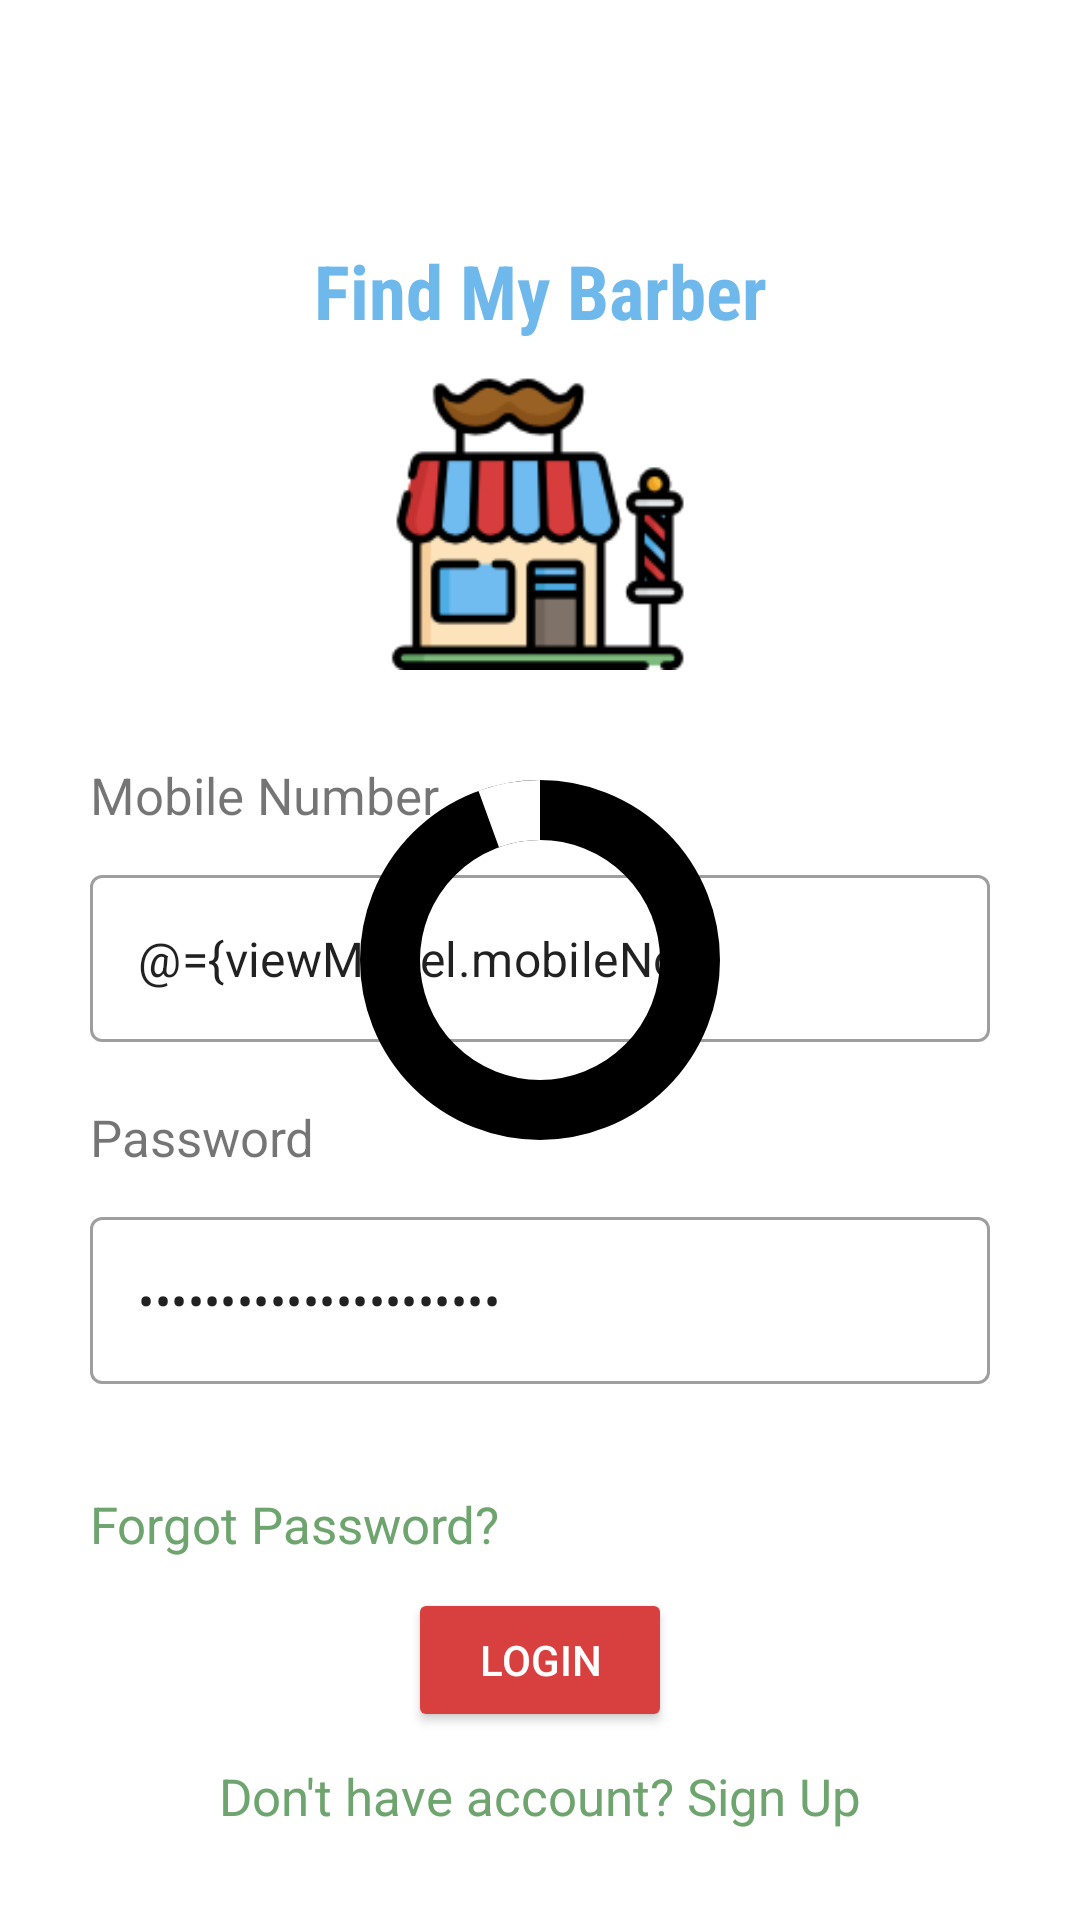

This screen was rendered from an Android layout file. Write that file and the resources it references.
<!-- AndroidManifest.xml: application theme Theme.BarberApp -->
<!-- res/layout/activity_login.xml -->
<?xml version="1.0" encoding="utf-8"?>
<layout>
    <data>
        <variable
            name="viewModel"
            type="com.example.barberapp.viewmodel.AuthViewModel" />
        <import type="android.view.View" />
    </data>

<androidx.constraintlayout.widget.ConstraintLayout xmlns:android="http://schemas.android.com/apk/res/android"
    xmlns:app="http://schemas.android.com/apk/res-auto"
    xmlns:tools="http://schemas.android.com/tools"
    android:layout_width="match_parent"
    android:layout_height="match_parent"
    android:padding="@dimen/_30dp"
    tools:context=".view.auth.LoginActivity">

    <androidx.appcompat.widget.AppCompatTextView
        android:id="@+id/title"
        android:text="@string/find_my_barber"
        android:textSize="@dimen/_25sp"
        android:fontFamily="sans-serif-condensed"
        android:textColor="@color/main_sky_blue"
        android:textStyle="bold"
        android:gravity="center"
        android:layout_marginTop="@dimen/_50dp"
        app:layout_constraintTop_toTopOf="parent"
        android:layout_width="match_parent"
        android:layout_height="wrap_content"/>

    <androidx.appcompat.widget.AppCompatImageView
        android:id="@+id/img_logo"
        android:src="@drawable/logo"
        android:layout_marginTop="@dimen/_10dp"
        app:layout_constraintTop_toBottomOf="@id/title"
        app:layout_constraintStart_toStartOf="parent"
        app:layout_constraintEnd_toEndOf="parent"
        android:layout_width="100dp"
        android:layout_height="100dp"/>

    <androidx.appcompat.widget.AppCompatTextView
        android:id="@+id/mobile_number"
        android:text="@string/mobile_number"
        android:textSize="@dimen/_17sp"
        android:layout_marginTop="@dimen/_30dp"
        app:layout_constraintTop_toBottomOf="@id/img_logo"
        app:layout_constraintStart_toStartOf="parent"
        android:layout_width="wrap_content"
        android:layout_height="wrap_content"/>

    <com.google.android.material.textfield.TextInputLayout
        android:id="@+id/etLayoutMobile"
        android:layout_marginTop="@dimen/_10dp"
        app:layout_constraintTop_toBottomOf="@id/mobile_number"
        style="@style/Widget.MaterialComponents.TextInputLayout.OutlinedBox"
        app:errorEnabled="true"
        android:layout_width="match_parent"
        android:layout_height="wrap_content">

        <com.google.android.material.textfield.TextInputEditText
            android:id="@+id/edit_mobile"
            android:text="@={viewModel.mobileNo}"
            android:layout_width="match_parent"
            android:layout_height="wrap_content"/>
    </com.google.android.material.textfield.TextInputLayout>

    <androidx.appcompat.widget.AppCompatTextView
        android:id="@+id/password"
        android:text="@string/password"
        android:textSize="@dimen/_17sp"
        app:layout_constraintTop_toBottomOf="@id/etLayoutMobile"
        app:layout_constraintStart_toStartOf="parent"
        android:layout_width="wrap_content"
        android:layout_height="wrap_content"/>

    <com.google.android.material.textfield.TextInputLayout
        android:id="@+id/etLayoutPassword"
        android:layout_marginTop="@dimen/_10dp"
        app:layout_constraintTop_toBottomOf="@id/password"
        style="@style/Widget.MaterialComponents.TextInputLayout.OutlinedBox"
        app:errorEnabled="true"
        android:layout_width="match_parent"
        android:layout_height="wrap_content">

        <com.google.android.material.textfield.TextInputEditText
            android:id="@+id/edit_password"
            android:inputType="textPassword"
            android:text="@={viewModel.password}"
            android:layout_width="match_parent"
            android:layout_height="wrap_content"/>
    </com.google.android.material.textfield.TextInputLayout>

    <androidx.appcompat.widget.AppCompatTextView
        android:layout_marginTop="@dimen/_15dp"
        android:textSize="@dimen/_17sp"
        android:id="@+id/forgot_password"
        android:text="@string/forgot_password"
        android:textColor="@color/main_green"
        app:layout_constraintTop_toBottomOf="@id/etLayoutPassword"
        app:layout_constraintStart_toStartOf="parent"
        android:layout_width="wrap_content"
        android:layout_height="wrap_content"/>

    <androidx.appcompat.widget.AppCompatButton
        android:id="@+id/btn_login"
        android:onClick="@{(view) -> viewModel.onLoginClick()}"
        android:text="@string/login"
        android:textColor="@color/white"
        android:backgroundTint="@color/main_red"
        app:layout_constraintStart_toStartOf="parent"
        app:layout_constraintEnd_toEndOf="parent"
        app:layout_constraintTop_toBottomOf="@id/forgot_password"
        app:layout_constraintBottom_toTopOf="@id/no_account"
        android:layout_width="wrap_content"
        android:layout_height="wrap_content"/>

    <androidx.appcompat.widget.AppCompatTextView
        android:id="@+id/no_account"
        android:textSize="@dimen/_17sp"
        android:text="@string/don_t_have_account_sign_up"
        android:textColor="@color/main_green"
        app:layout_constraintBottom_toBottomOf="parent"
        app:layout_constraintStart_toStartOf="parent"
        app:layout_constraintEnd_toEndOf="parent"
        android:layout_width="wrap_content"
        android:layout_height="wrap_content"/>

    <com.google.android.material.progressindicator.CircularProgressIndicator
        android:id="@+id/circularProgressBar"
        android:layout_width="@dimen/_120dp"
        android:layout_height="@dimen/_120dp"
        android:indeterminate="true"
        android:visibility='@{viewModel.isProcessing? View.VISIBLE: View.GONE}'
        app:indicatorColor="@color/white"
        app:indicatorDirectionCircular="clockwise"
        app:indicatorSize="@dimen/_120dp"
        app:layout_constraintBottom_toBottomOf="parent"
        app:layout_constraintEnd_toEndOf="parent"
        app:layout_constraintStart_toStartOf="parent"
        app:layout_constraintTop_toTopOf="parent"
        app:trackColor="@color/black"
        app:trackThickness="@dimen/_20dp" />

</androidx.constraintlayout.widget.ConstraintLayout>
</layout>
<!-- resources referenced by this layout -->
<resources>
  <color name="black">#FF000000</color>
  <color name="main_green">#6EA46E</color>
  <color name="main_red">#D83F3F</color>
  <color name="main_sky_blue">#6EB8EB</color>
  <color name="white">#FFFFFFFF</color>
  <dimen name="_10dp">10dp</dimen>
  <dimen name="_120dp">120dp</dimen>
  <dimen name="_15dp">15dp</dimen>
  <dimen name="_17sp">17sp</dimen>
  <dimen name="_20dp">20dp</dimen>
  <dimen name="_25sp">25sp</dimen>
  <dimen name="_30dp">30dp</dimen>
  <dimen name="_50dp">50dp</dimen>
  <!-- drawable logo: png bitmap (drawable, 8005 bytes) -->
  <string name="don_t_have_account_sign_up">Don\'t have account? Sign Up</string>
  <string name="find_my_barber">Find My Barber</string>
  <string name="forgot_password">Forgot Password?</string>
  <string name="login">Login</string>
  <string name="mobile_number">Mobile Number</string>
  <string name="password">Password</string>
  <style name="Theme.BarberApp" parent="Theme.MaterialComponents.DayNight.NoActionBar">
          
          <item name="colorPrimary">@color/purple_500</item>
          <item name="colorPrimaryVariant">@color/purple_700</item>
          <item name="colorOnPrimary">@color/white</item>
          
          <item name="colorSecondary">@color/teal_200</item>
          <item name="colorSecondaryVariant">@color/teal_700</item>
          <item name="colorOnSecondary">@color/black</item>
          
          <item name="android:statusBarColor" tools:targetApi="l">?attr/colorPrimaryVariant</item>
          
          <item name="windowActionBar">false</item>
          <item name="windowNoTitle">true</item>
      </style>
  <color name="purple_500">#FF6200EE</color>
  <color name="purple_700">#FF3700B3</color>
  <color name="teal_200">#FF03DAC5</color>
  <color name="teal_700">#FF018786</color>
</resources>
